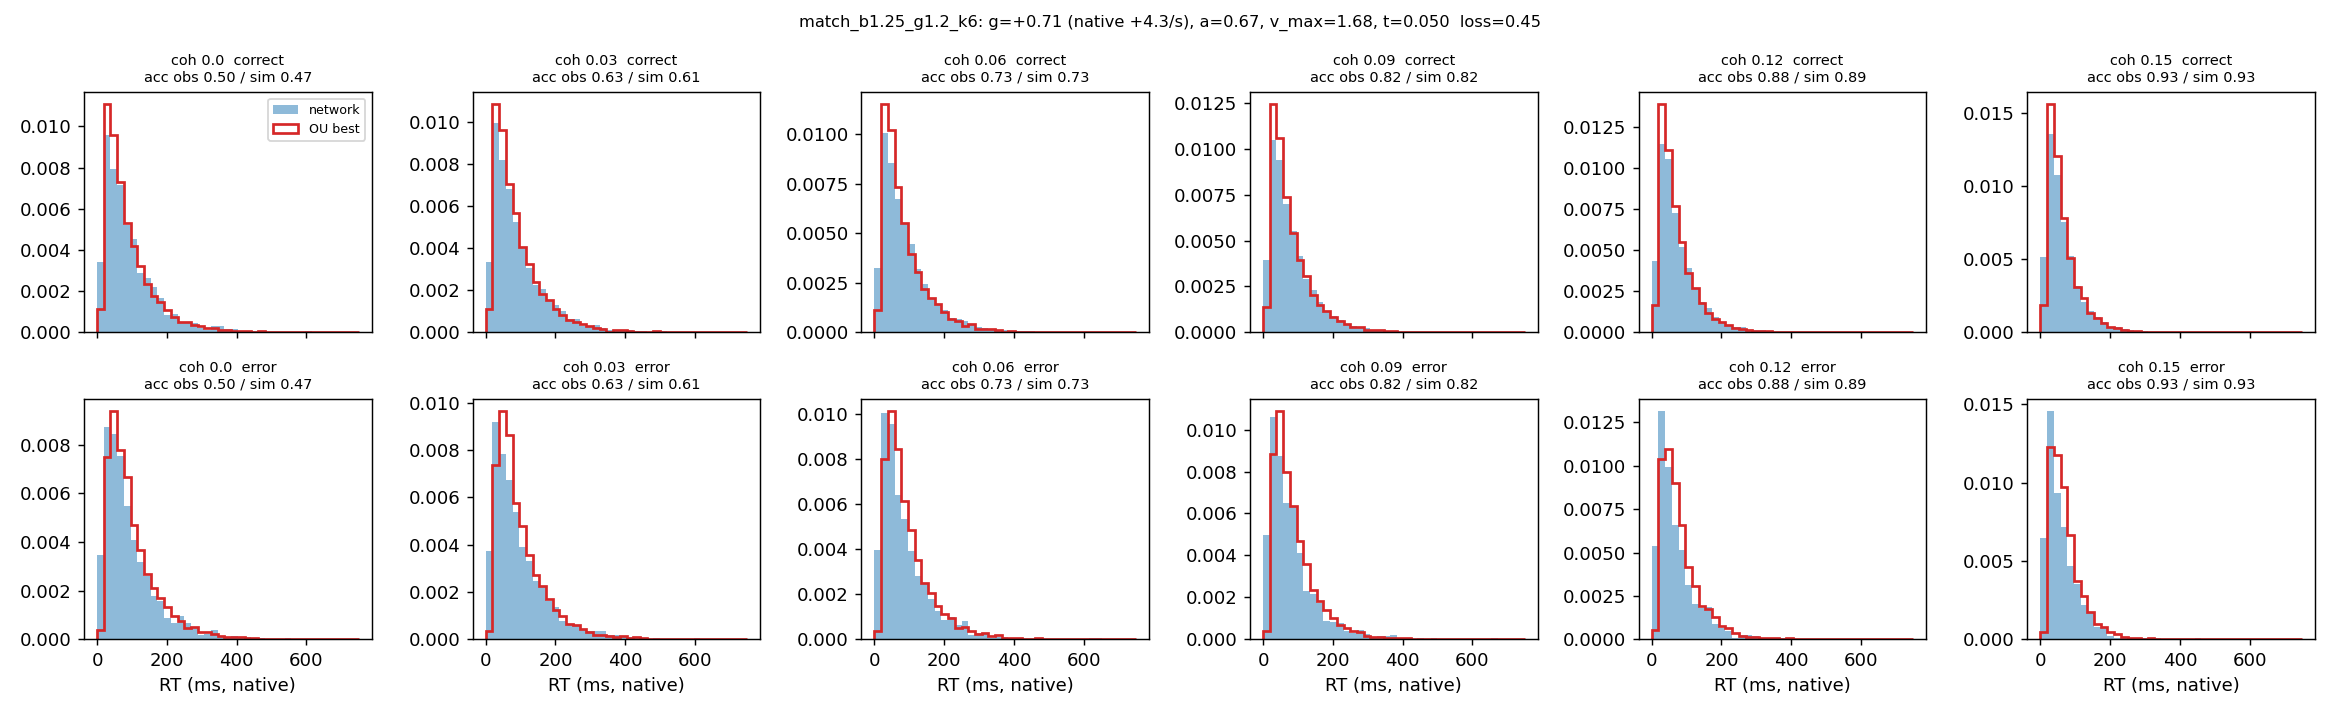

The file beside this chart, header and first rows:
coherence, n, acc_obs, acc_sim, omit_obs, omit_sim, qc10_obs, qc30_obs, qc50_obs, qc70_obs, qc90_obs, qc10_sim, qc30_sim, qc50_sim, qc70_sim, qc90_sim, qe50_obs, qe50_sim
0.0, 3637, 0.498, 0.468, 0.0, 0.0, 23.0, 44.0, 71.0, 109.0, 188.0, 26.75, 44.68, 67.85, 104.9, 182.2, 70.0, 79.29
0.03, 7244, 0.629, 0.612, 0.0, 0.0, 23.0, 43.7, 69.0, 109.0, 197.0, 26.97, 44.97, 68.58, 105.1, 184.4, 73.0, 76.89
0.06, 7191, 0.731, 0.729, 0.0, 0.0, 24.0, 43.0, 69.0, 105.0, 185.1, 26.83, 43.62, 65.19, 99.22, 174.7, 64.0, 74.22
0.09, 7395, 0.818, 0.824, 0.0, 0.0, 22.0, 41.0, 63.0, 97.0, 166.2, 25.91, 41.16, 61.21, 92.86, 160.2, 63.0, 71.14
0.12, 7231, 0.881, 0.892, 0.0, 0.0, 21.0, 38.0, 57.0, 86.0, 147.0, 24.88, 38.45, 56.33, 83.0, 140, 52.5, 65.75
0.15, 7300, 0.927, 0.934, 0.0, 0.0, 20.0, 34.0, 51.0, 75.0, 128.0, 23.6, 36.05, 51.22, 74.18, 123.9, 47.0, 59.94
